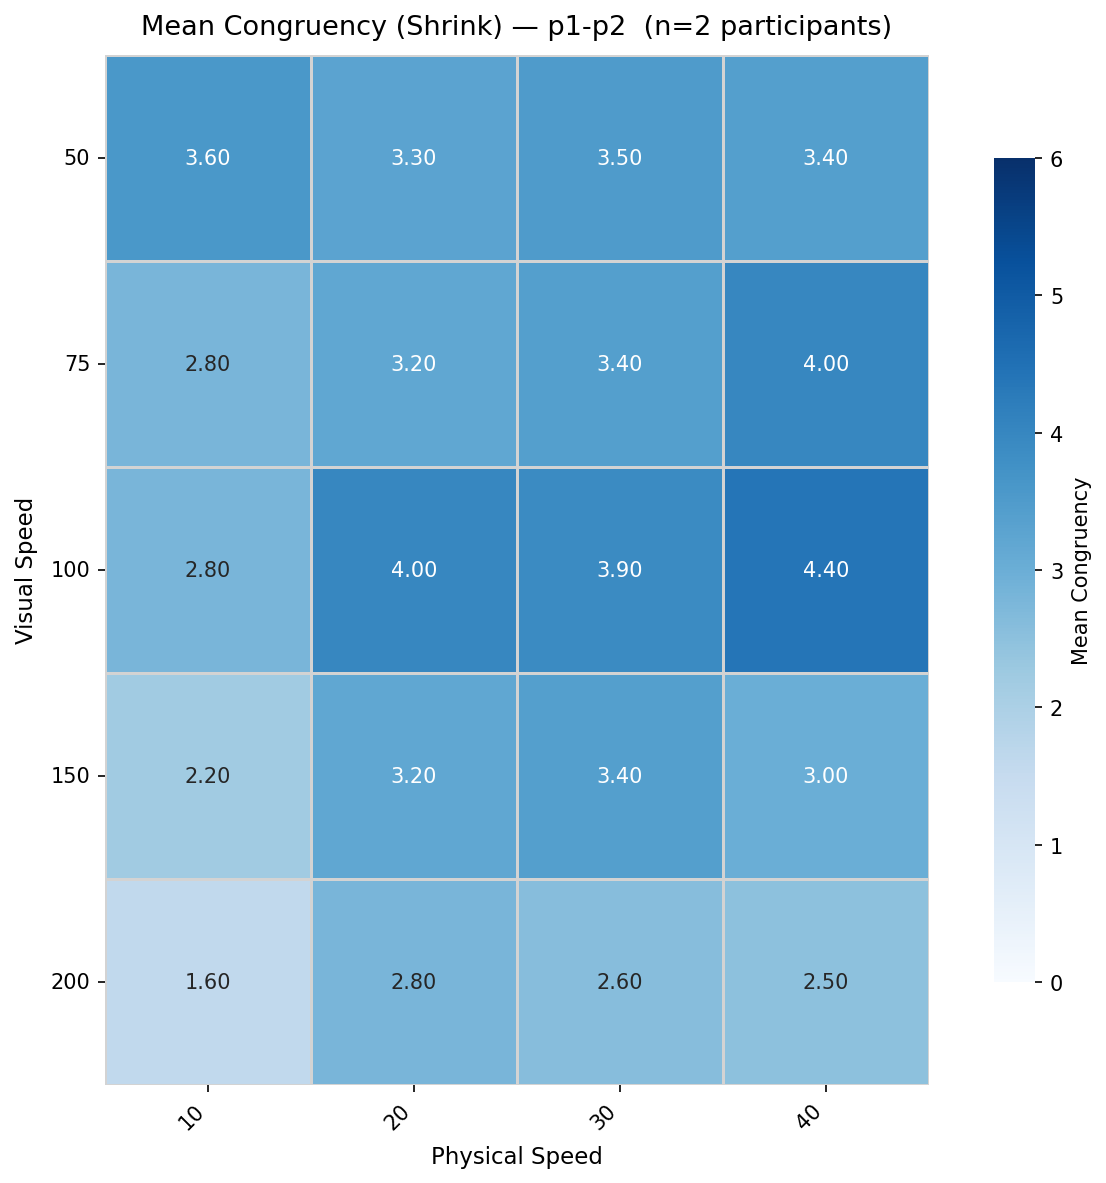

Values plotted in this chart, from the file beside it:
visual, 10, 20, 30, 40
50, 3.6, 3.3, 3.5, 3.4
75, 2.8, 3.2, 3.4, 4.0
100, 2.8, 4.0, 3.9, 4.4
150, 2.2, 3.2, 3.4, 3.0
200, 1.6, 2.8, 2.6, 2.5
